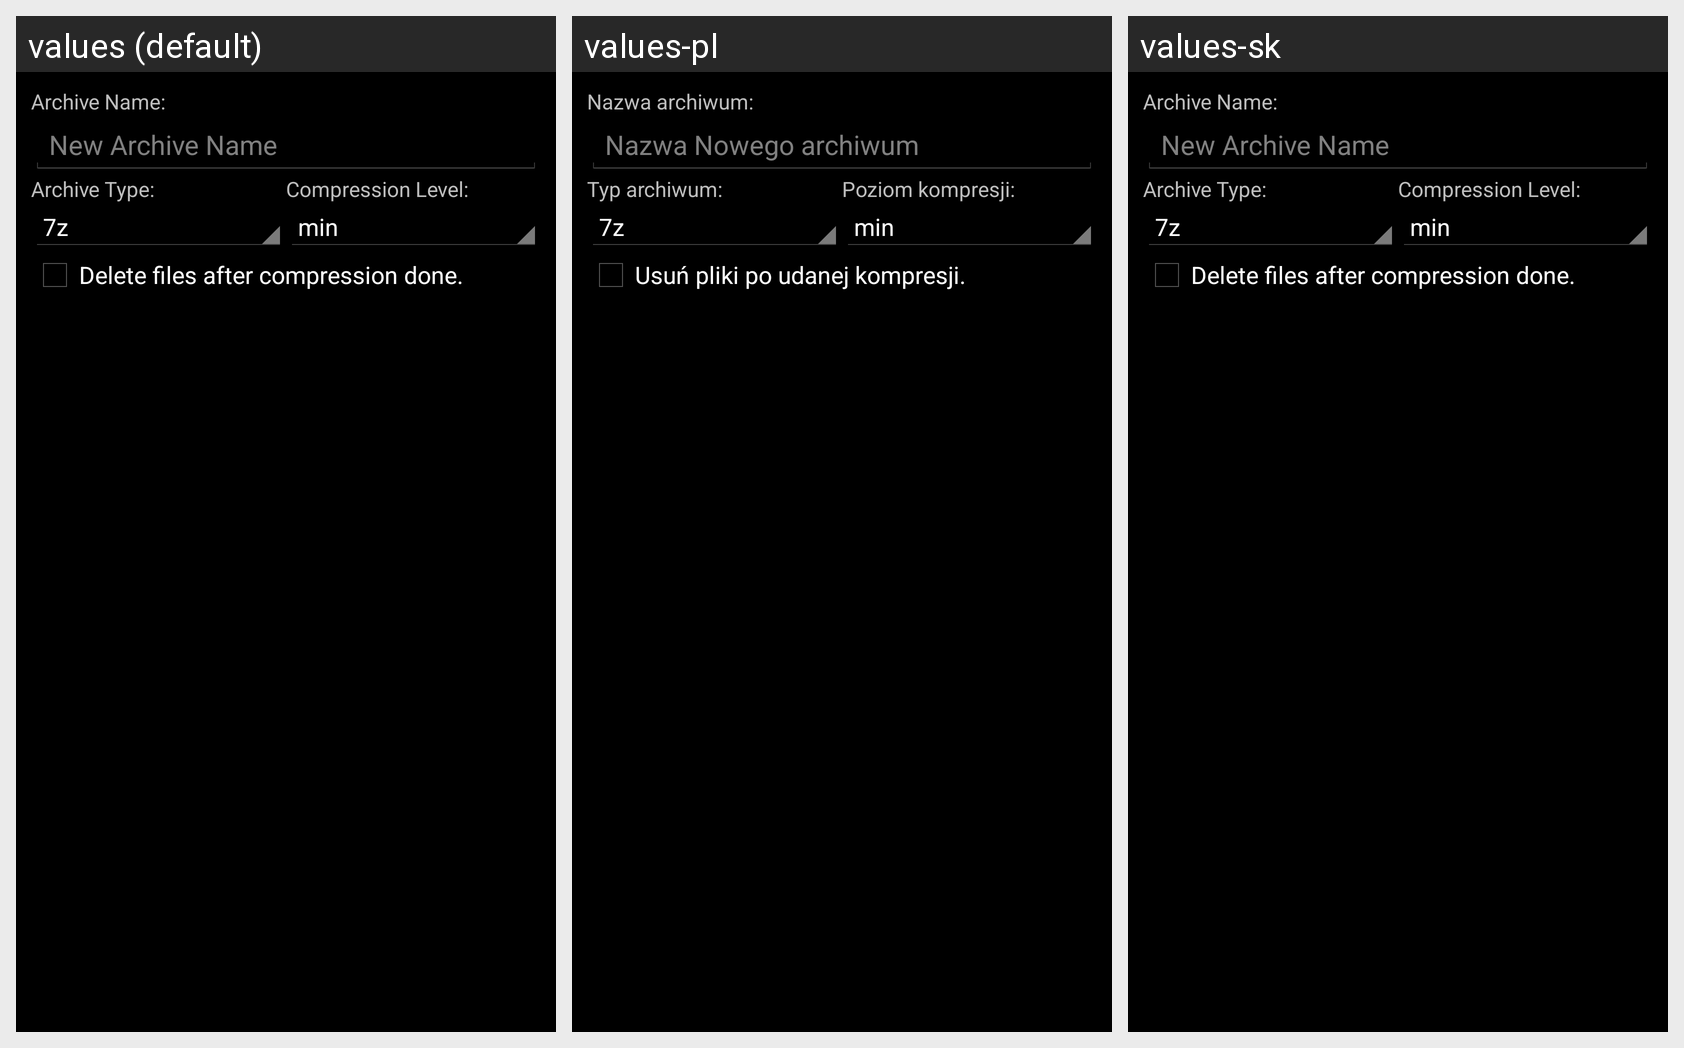

For this localized Android screen grid, give each drawn string resource with its value in every locale shown.
Android screen res/layout/datfm_newarchive.xml rendered under 3 locales, left to right: values (default), values-pl, values-sk. Device: Nexus 5 (rendered at 1080×1920; each locale shown at half size, 540×960, under a caption strip naming it); theme AppTheme.
Other locales in the repository, not shown: values-de, values-en, values-fr, values-nl, values-ru, values-uk.
Strings drawn on this screen, with the default value and each locale's value (text and hints the layout hard-codes, and strings that could not be matched under every locale, appear in the picture but are not listed):

ui_dialog_archive_archive
  values: Archive Name:
  values-pl: Nazwa archiwum:
  values-sk: Archive Name:  [not translated; the default value is used]

ui_dialog_hint_archive
  values: New Archive Name
  values-pl: Nazwa Nowego archiwum
  values-sk: New Archive Name  [not translated; the default value is used]

ui_dialog_archive_type
  values: Archive Type:
  values-pl: Typ archiwum:
  values-sk: Archive Type:  [not translated; the default value is used]

ui_dialog_archive_level
  values: Compression Level:
  values-pl: Poziom kompresji:
  values-sk: Compression Level:  [not translated; the default value is used]

ui_dialog_archive_del_after_compress
  values: Delete files after compression done.
  values-pl: Usuń pliki po udanej kompresji.
  values-sk: Delete files after compression done.  [not translated; the default value is used]
